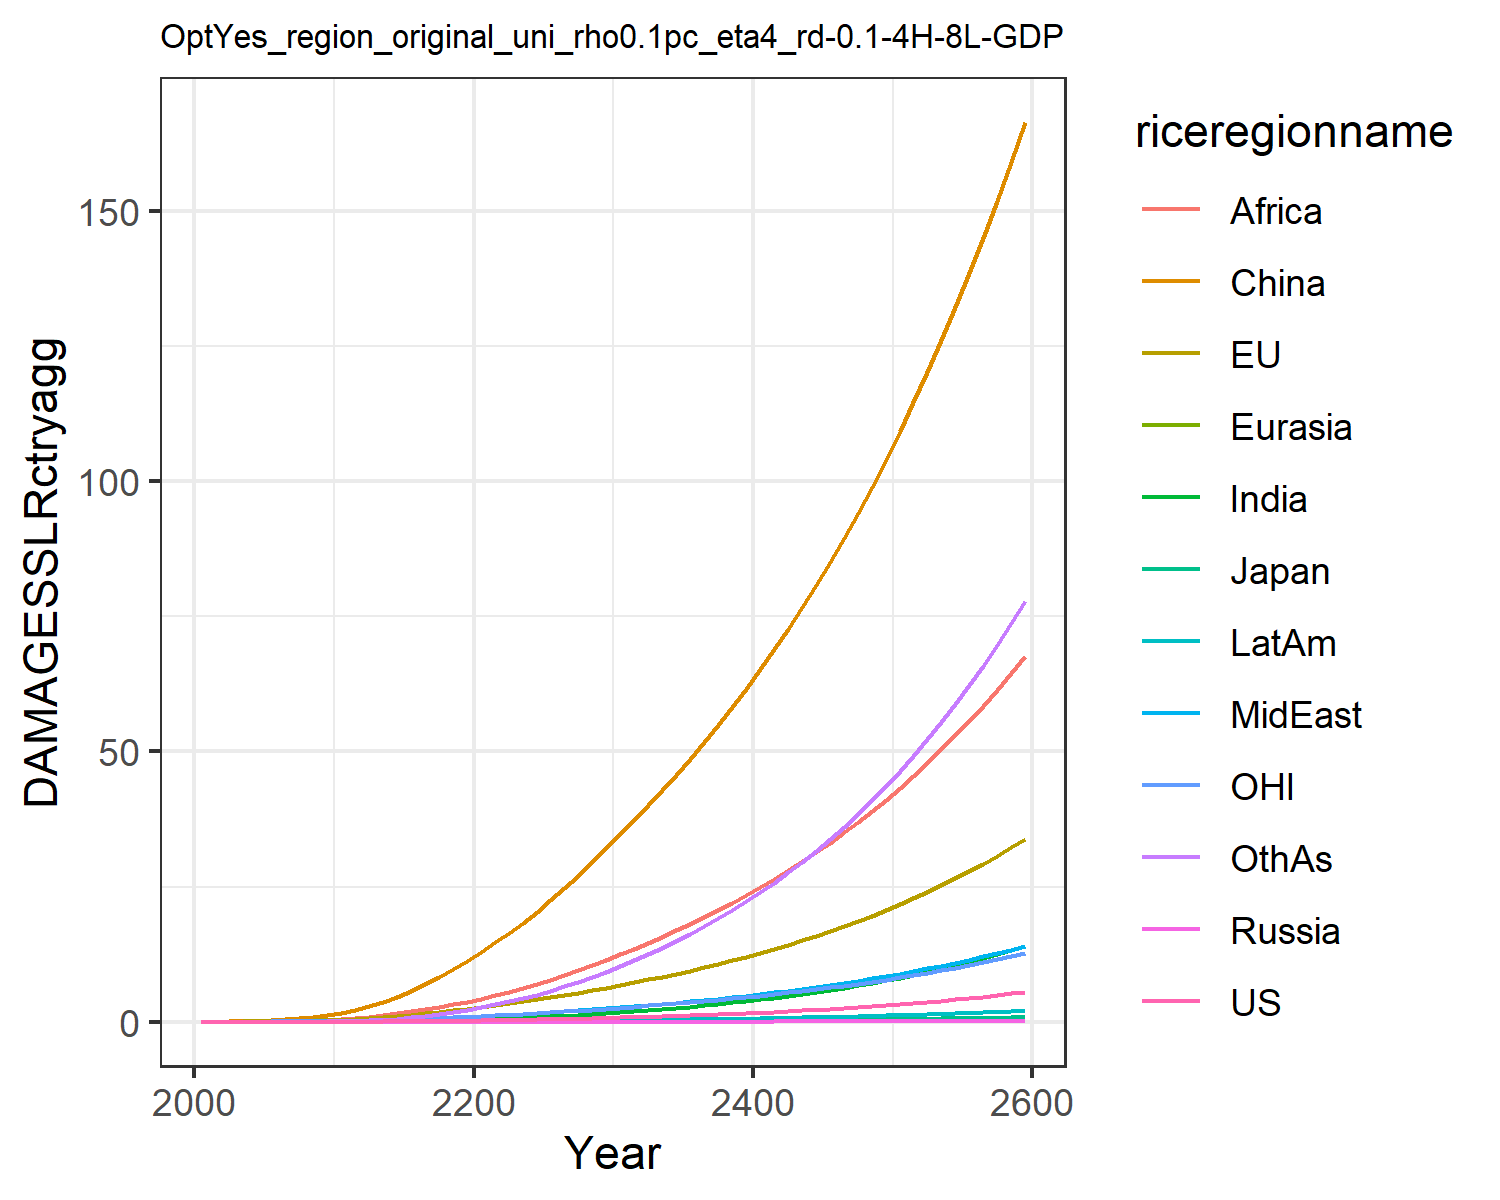

Source data for this figure (header and first rows):
0.0, 0.0, 0.0, 0.0, 0.0, 0.0, 0.0, 0.0, 0.0, 0.0, 0.0, 0.0
0.0001209, 0.01799, 0.0005782, 2.822670147321079e-6, 2.9536921802817735e-5, 0.03396, 3.473030891534965e-5, 0.001938, 0.002097, 1.49448033949701e-5, 0.007629, 0.0001533
0.0002354, 0.02874, 0.0008394, 5.240295564480877e-6, 5.3179323542421106e-5, 0.06972, 9.24516958461555e-5, 0.003969, 0.005181, 3.429214611515674e-5, 0.01255, 0.0004031
0.0004991, 0.04696, 0.001249, 1.0381634800826137e-5, 9.701290333628706e-5, 0.1264, 0.0002481, 0.007904, 0.01241, 8.25162099548986e-5, 0.02076, 0.00113
0.0009689, 0.07196, 0.001705, 1.9043140512873784e-5, 0.0001638, 0.2091, 0.0005885, 0.01435, 0.02673, 0.0001771, 0.03182, 0.002795
0.001745, 0.1043, 0.002302, 3.297749052515628e-5, 0.0002595, 0.3223, 0.001246, 0.02383, 0.05113, 0.0003443, 0.04572, 0.006141
0.002951, 0.1447, 0.003099, 5.424385536267077e-5, 0.0003915, 0.4743, 0.002408, 0.0371, 0.08867, 0.0006217, 0.06253, 0.01227
0.004761, 0.1941, 0.00407, 8.493985892281496e-5, 0.0005668, 0.6714, 0.004363, 0.05555, 0.1457, 0.001062, 0.08279, 0.02294
0.007382, 0.2534, 0.005207, 0.0001272, 0.0007917, 0.9181, 0.007485, 0.08064, 0.2298, 0.001728, 0.1067, 0.04056
0.01105, 0.3228, 0.00651, 0.000183, 0.001071, 1.217, 0.01223, 0.1139, 0.3497, 0.002692, 0.1344, 0.06824
0.01596, 0.4082, 0.008153, 0.0002614, 0.001432, 1.597, 0.01913, 0.1535, 0.501, 0.004039, 0.1684, 0.1089
0.02414, 0.5359, 0.01074, 0.0004057, 0.001983, 2.18, 0.03117, 0.2045, 0.7019, 0.006347, 0.2196, 0.1794
0.03511, 0.6904, 0.01396, 0.0006065, 0.002675, 2.869, 0.04794, 0.2646, 0.9384, 0.009505, 0.2811, 0.276
0.04933, 0.8695, 0.01774, 0.0008744, 0.003514, 3.684, 0.07084, 0.334, 1.22, 0.01371, 0.3519, 0.4081
0.067, 1.071, 0.02205, 0.001218, 0.004504, 4.634, 0.1008, 0.412, 1.548, 0.01906, 0.4313, 0.5822
0.08835, 1.294, 0.02685, 0.001645, 0.005647, 5.716, 0.1386, 0.4976, 1.917, 0.02563, 0.5188, 0.802
0.1135, 1.539, 0.03216, 0.00216, 0.006939, 6.922, 0.1845, 0.5905, 2.325, 0.03346, 0.6142, 1.071
0.1424, 1.803, 0.03799, 0.002766, 0.008375, 8.246, 0.2388, 0.6899, 2.767, 0.04256, 0.7174, 1.389
0.1752, 2.088, 0.04431, 0.003465, 0.009952, 9.681, 0.3015, 0.7951, 3.238, 0.05291, 0.8279, 1.758
0.2119, 2.392, 0.05111, 0.004261, 0.01167, 11.22, 0.3724, 0.9056, 3.733, 0.06449, 0.9457, 2.176
0.2523, 2.716, 0.05843, 0.005151, 0.01354, 12.88, 0.454, 1.026, 4.272, 0.07763, 1.071, 2.656
0.2964, 3.063, 0.06629, 0.006132, 0.01559, 14.69, 0.549, 1.161, 4.874, 0.09272, 1.204, 3.214
0.3367, 3.395, 0.07375, 0.00705, 0.01761, 16.45, 0.6423, 1.293, 5.504, 0.1072, 1.33, 3.761
0.3801, 3.746, 0.08168, 0.008045, 0.01977, 18.33, 0.7455, 1.434, 6.197, 0.1231, 1.464, 4.367
0.4268, 4.118, 0.09011, 0.009123, 0.02208, 20.33, 0.8589, 1.585, 6.945, 0.1405, 1.605, 5.031
0.4769, 4.511, 0.09905, 0.01029, 0.02453, 22.44, 0.9826, 1.744, 7.744, 0.1594, 1.753, 5.754
0.5309, 4.927, 0.1086, 0.01154, 0.02714, 24.67, 1.117, 1.913, 8.596, 0.18, 1.91, 6.541
0.5887, 5.366, 0.1187, 0.0129, 0.0299, 27.02, 1.263, 2.091, 9.498, 0.2021, 2.076, 7.392
0.6505, 5.828, 0.1293, 0.01435, 0.03282, 29.49, 1.421, 2.279, 10.45, 0.226, 2.251, 8.308
0.7167, 6.316, 0.1406, 0.01591, 0.0359, 32.09, 1.59, 2.476, 11.46, 0.2517, 2.434, 9.29
0.7859, 6.813, 0.1522, 0.01754, 0.03907, 34.73, 1.768, 2.68, 12.49, 0.2786, 2.622, 10.32
0.8576, 7.313, 0.164, 0.01923, 0.0423, 37.36, 1.954, 2.886, 13.54, 0.3065, 2.81, 11.4
0.9327, 7.825, 0.176, 0.02101, 0.04562, 40.05, 2.149, 3.099, 14.62, 0.3357, 3.002, 12.52
1.012, 8.354, 0.1886, 0.02287, 0.04906, 42.82, 2.355, 3.319, 15.74, 0.3664, 3.202, 13.71
1.095, 8.905, 0.2017, 0.02484, 0.05265, 45.68, 2.572, 3.549, 16.9, 0.3989, 3.409, 14.96
1.184, 9.477, 0.2154, 0.02692, 0.05639, 48.64, 2.802, 3.788, 18.11, 0.4332, 3.624, 16.27
1.277, 10.07, 0.2297, 0.02912, 0.06028, 51.71, 3.044, 4.037, 19.36, 0.4694, 3.848, 17.66
1.375, 10.7, 0.2447, 0.03143, 0.06434, 54.9, 3.3, 4.297, 20.66, 0.5076, 4.082, 19.11
1.479, 11.34, 0.2604, 0.03388, 0.06857, 58.2, 3.57, 4.568, 22.02, 0.5479, 4.325, 20.65
1.588, 12.02, 0.2768, 0.03646, 0.07299, 61.62, 3.855, 4.85, 23.43, 0.5905, 4.579, 22.26
1.704, 12.72, 0.294, 0.03919, 0.0776, 65.18, 4.155, 5.145, 24.89, 0.6354, 4.844, 23.96
1.826, 13.46, 0.3119, 0.04206, 0.08241, 68.87, 4.471, 5.453, 26.41, 0.6827, 5.12, 25.74
1.954, 14.23, 0.3308, 0.0451, 0.08743, 72.7, 4.804, 5.774, 28, 0.7326, 5.408, 27.61
2.09, 15.03, 0.3505, 0.04829, 0.09267, 76.68, 5.154, 6.11, 29.65, 0.7852, 5.708, 29.58
2.233, 15.86, 0.3711, 0.05166, 0.09814, 80.81, 5.523, 6.46, 31.37, 0.8405, 6.022, 31.64
2.383, 16.74, 0.3928, 0.05521, 0.1038, 85.1, 5.911, 6.825, 33.15, 0.8989, 6.348, 33.81
2.542, 17.65, 0.4154, 0.05895, 0.1098, 89.56, 6.319, 7.207, 35.02, 0.9603, 6.689, 36.08
2.709, 18.6, 0.4391, 0.06288, 0.116, 94.19, 6.749, 7.605, 36.95, 1.025, 7.045, 38.47
2.885, 19.59, 0.4639, 0.06703, 0.1225, 99.01, 7.201, 8.021, 38.97, 1.093, 7.417, 40.97
3.07, 20.62, 0.4899, 0.07139, 0.1293, 104, 7.676, 8.456, 41.07, 1.165, 7.804, 43.6
3.264, 21.7, 0.5171, 0.07598, 0.1364, 109.2, 8.175, 8.91, 43.26, 1.24, 8.208, 46.35
3.469, 22.83, 0.5456, 0.08081, 0.1438, 114.6, 8.7, 9.384, 45.54, 1.319, 8.63, 49.23
3.685, 24.01, 0.5754, 0.0859, 0.1516, 120.3, 9.251, 9.879, 47.92, 1.403, 9.07, 52.26
3.912, 25.24, 0.6066, 0.09124, 0.1597, 126.1, 9.831, 10.4, 50.39, 1.49, 9.529, 55.43
4.15, 26.52, 0.6392, 0.09686, 0.1681, 132.2, 10.44, 10.94, 52.97, 1.583, 10.01, 58.75
4.401, 27.86, 0.6734, 0.1028, 0.1769, 138.5, 11.08, 11.5, 55.66, 1.68, 10.51, 62.23
4.664, 29.26, 0.7092, 0.109, 0.1862, 145.1, 11.75, 12.09, 58.47, 1.781, 11.03, 65.87
4.941, 30.72, 0.7467, 0.1155, 0.1958, 151.9, 12.46, 12.71, 61.39, 1.888, 11.57, 69.69
5.232, 32.24, 0.7859, 0.1224, 0.2059, 159, 13.2, 13.35, 64.43, 2.001, 12.14, 73.69
5.538, 33.83, 0.8269, 0.1296, 0.2164, 166.4, 13.97, 14.02, 67.61, 2.119, 12.73, 77.87
